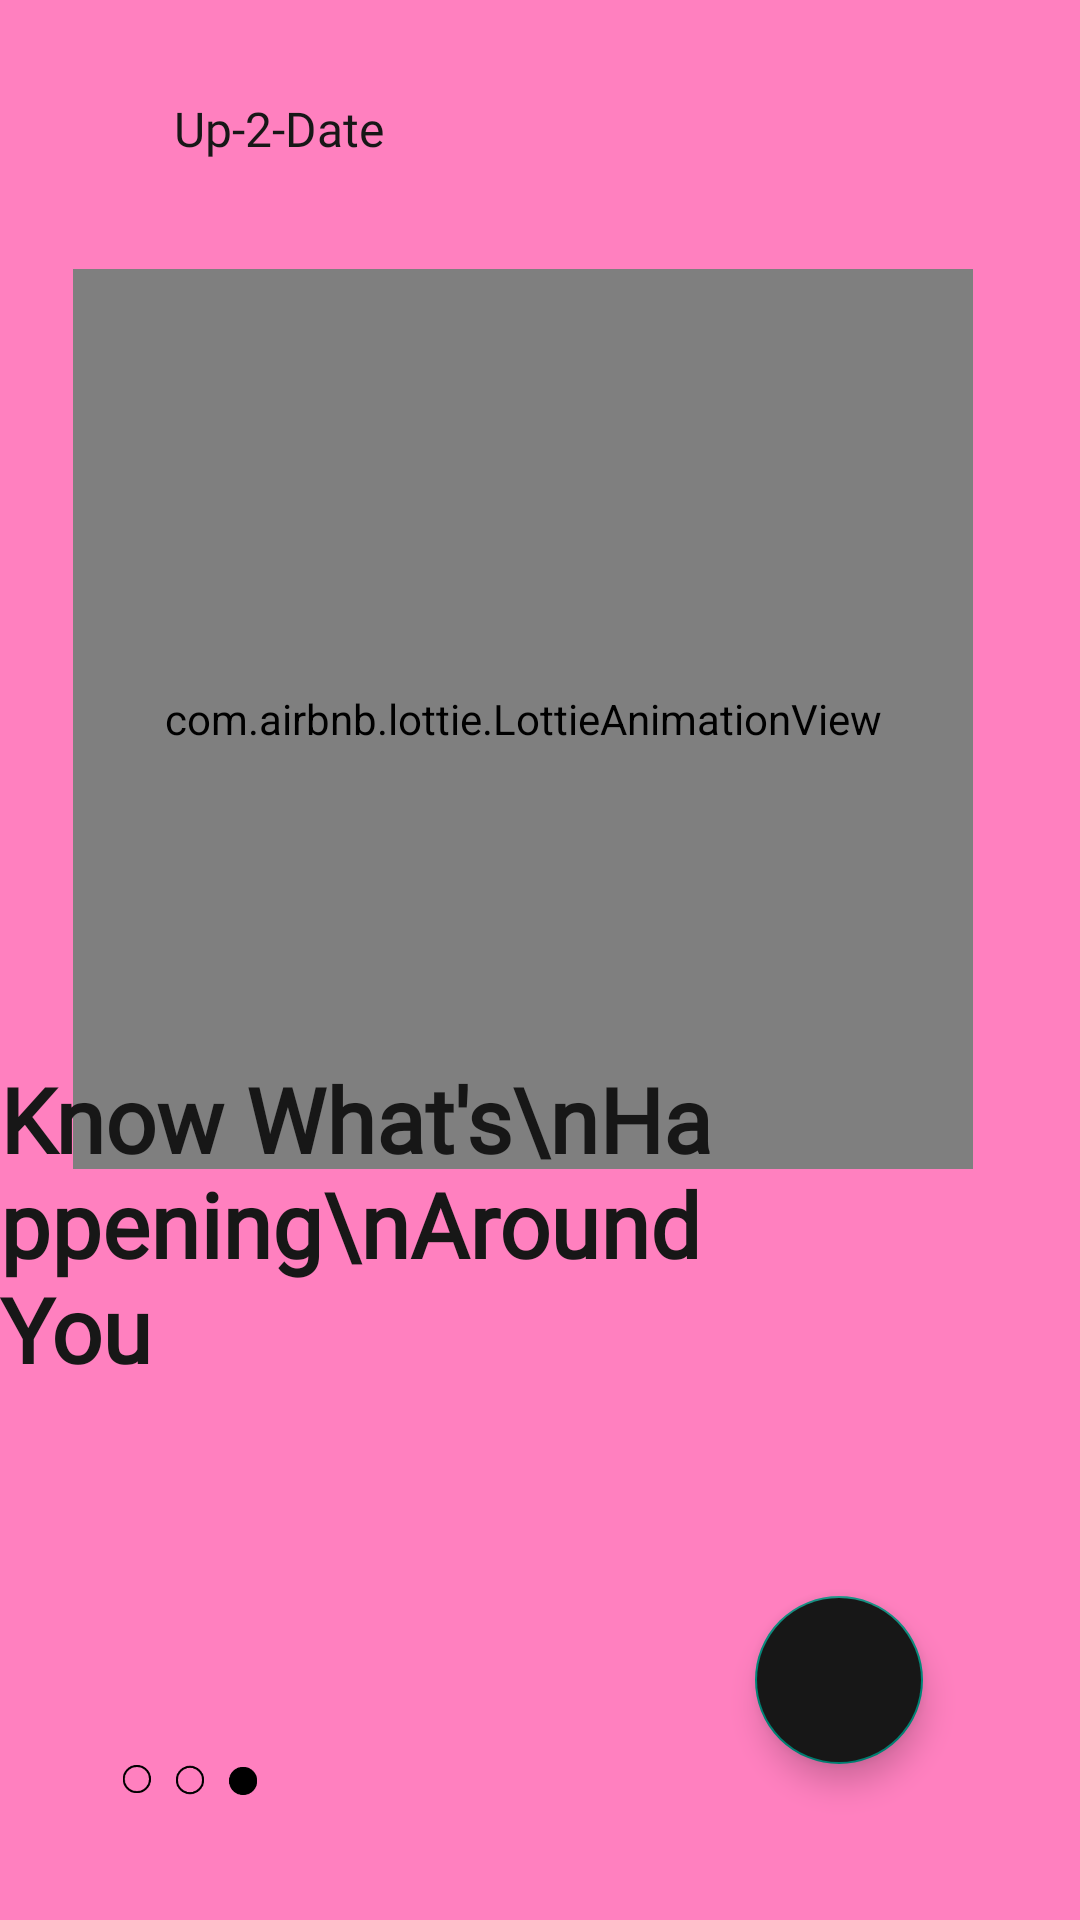

This screen was rendered from an Android layout file. Write that file and the resources it references.
<!-- AndroidManifest.xml: application theme AppTheme -->
<!-- res/layout/fragment_onboarding_3.xml -->
<?xml version="1.0" encoding="utf-8"?>
<androidx.constraintlayout.widget.ConstraintLayout xmlns:android="http://schemas.android.com/apk/res/android"
    android:layout_width="match_parent"
    android:layout_height="match_parent"
    xmlns:app="http://schemas.android.com/apk/res-auto"
    android:background="#ff80bf">


    <com.airbnb.lottie.LottieAnimationView
        android:id="@+id/lottieWorld"
        android:layout_width="300dp"
        android:layout_height="300dp"
        app:layout_constraintBottom_toBottomOf="parent"
        app:layout_constraintEnd_toEndOf="parent"
        app:layout_constraintHorizontal_bias="0.405"
        app:layout_constraintStart_toStartOf="parent"
        app:layout_constraintTop_toTopOf="parent"
        app:layout_constraintVertical_bias="0.264"
        app:lottie_autoPlay="true"
        app:lottie_loop="true"
        app:lottie_rawRes="@raw/globe" />

    <ImageView
        android:layout_width="50dp"
        android:layout_height="10dp"
        android:src="@drawable/tab4"
        app:layout_constraintBottom_toBottomOf="parent"
        app:layout_constraintEnd_toEndOf="parent"
        app:layout_constraintHorizontal_bias="0.124"
        app:layout_constraintStart_toStartOf="parent"
        app:layout_constraintTop_toBottomOf="@+id/textView3"
        app:layout_constraintVertical_bias="0.751"
        android:contentDescription="@string/displays_3rd_page" />

    <TextView
        android:id="@+id/textView3"
        android:layout_width="wrap_content"
        android:layout_height="wrap_content"
        android:fontFamily="@font/quicksand_medium"
        android:textStyle="bold"
        android:text="Know What's\nHappening\nAround You"
        android:textColor="@color/mattBlack"
        android:textSize="30sp"
        app:layout_constraintBottom_toBottomOf="parent"
        app:layout_constraintEnd_toEndOf="parent"
        app:layout_constraintHorizontal_bias="0.139"
        app:layout_constraintStart_toStartOf="parent"
        app:layout_constraintTop_toTopOf="parent"
        app:layout_constraintVertical_bias="0.666" />

    <TextView
        android:layout_width="wrap_content"
        android:layout_height="wrap_content"
        android:text="@string/up_2_date"
        android:fontFamily="@font/quicksand_medium"
        android:textColor="@color/mattBlack"
        android:textSize="16sp"
        app:layout_constraintBottom_toBottomOf="parent"
        app:layout_constraintEnd_toEndOf="parent"
        app:layout_constraintHorizontal_bias=".2"
        app:layout_constraintStart_toStartOf="parent"
        app:layout_constraintTop_toTopOf="parent"
        app:layout_constraintVertical_bias="0.052"/>


    <com.google.android.material.floatingactionbutton.FloatingActionButton
        android:id="@+id/next_button"
        android:layout_width="wrap_content"
        android:layout_height="wrap_content"
        android:backgroundTint="@color/mattBlack"
        android:src="@drawable/ic_baseline_navigate_next_24"
        app:layout_constraintBottom_toBottomOf="parent"
        app:layout_constraintEnd_toEndOf="parent"
        app:layout_constraintHorizontal_bias="0.828"
        app:layout_constraintStart_toStartOf="parent"
        app:layout_constraintTop_toTopOf="parent"
        app:layout_constraintVertical_bias="0.911"
        android:contentDescription="@string/next_button" />


</androidx.constraintlayout.widget.ConstraintLayout>
<!-- resources referenced by this layout -->
<resources>
  <color name="mattBlack">#171717</color>
  <!-- drawable tab4: png bitmap (drawable-v24, 3418 bytes) -->
  <string name="displays_3rd_page">Displays 3rd page</string>
  <string name="next_button">Next Button</string>
  <string name="up_2_date">Up-2-Date</string>
  <style name="AppTheme" parent="Theme.AppCompat.Light.NoActionBar">
          <item name="android:navigationBarColor">@color/fadedBrown</item>
          <item name="android:colorPrimaryDark">@color/fadedBrown</item>
  
  
  
  
      </style>
  <color name="fadedBrown">#3E3835</color>
</resources>
